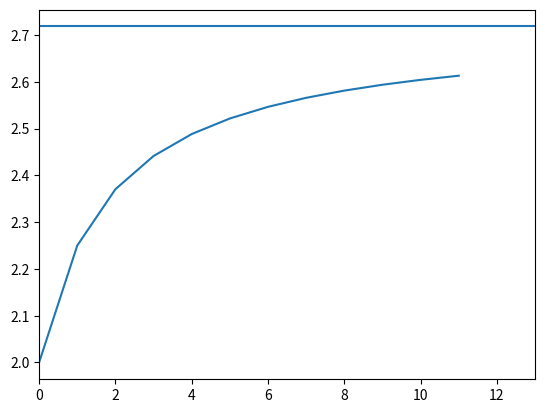

This chart was generated by the following Python code: (Note: this script raises an exception after producing the figure.)
'''
과제1)
리만제타함수가 (pi)^2/6에 가까워 지는가
과제2)
사진참고
'''
import numpy as np
import matplotlib.pyplot as plt
import math

money = 1
month = 0
n=1
x_arr = []

for n in range(1,13):
    x = (1+(1/n))**(n)
    x_arr.append(x)
    # money += money*x
    # month += 1
    print(x)
plt.plot(range(n),x_arr)
plt.axhline(math.e,0,13)
plt.xlim([0,13])
plt.show()
#-----------------------------
'''
N = 10000
p = 6/(np.pi**2)

for n in range(N):
    zeta = (1/n)**2
'''
    
N = 10000
x_arr = []

for n in range(1,N+1):
    x = (1+1/n)**n
    x_arr.append(x)
    err = np.e-x
    err_arr.append(err)

plt.figure(figsize=[4,2.5])
plt.plot(range(1,N+1),np.abs(x_arr),label = r'$(1+1/n)**n$')
plt.axhline(math.e,0,13)

